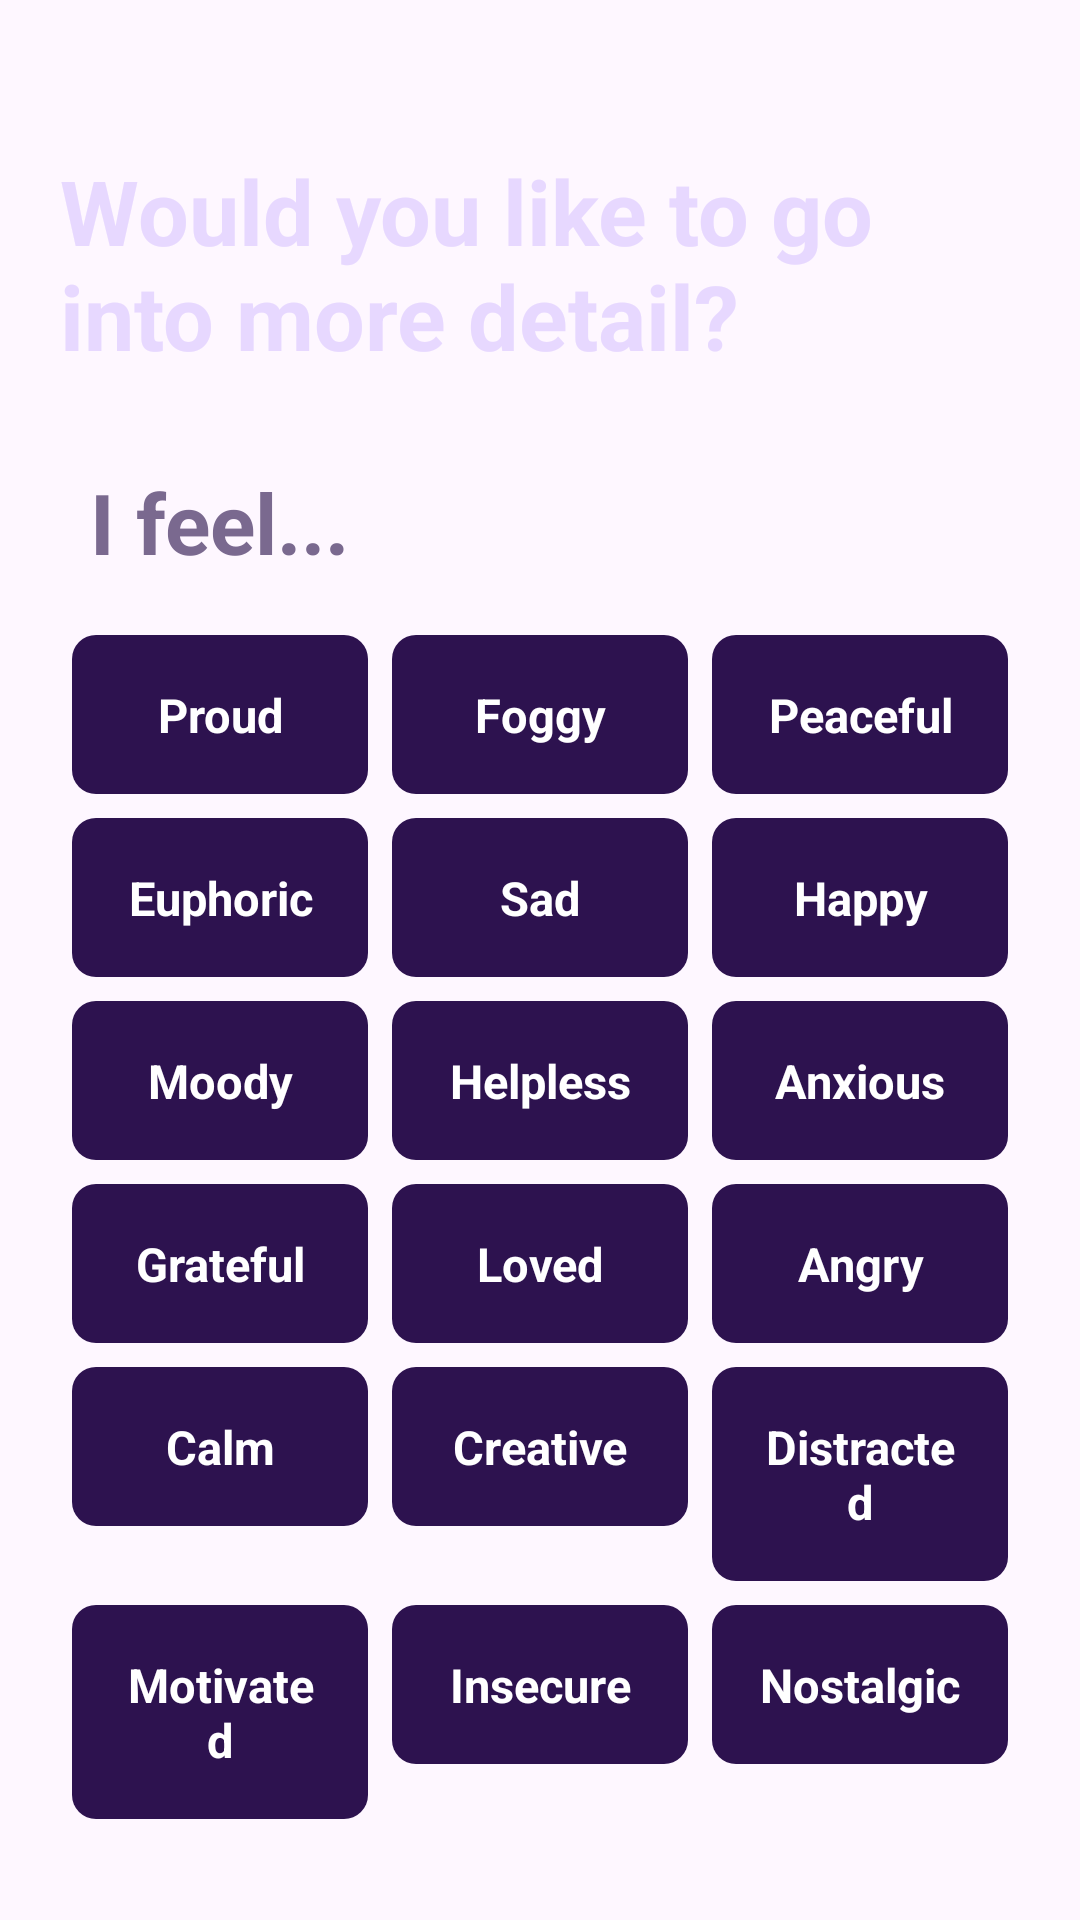

Write the Android layout XML for this screen, with the resource values it uses.
<!-- AndroidManifest.xml: application theme Theme.Proddy -->
<!-- res/layout/create_reflection_page_2.xml -->
<LinearLayout
    android:layout_width="match_parent"
    android:layout_height="match_parent"
    xmlns:android="http://schemas.android.com/apk/res/android"
    android:background="@drawable/habit_create_bg"
    android:backgroundTint="@color/reflection_bg"
    android:paddingTop="40dp"
    android:paddingHorizontal="20dp"
    android:orientation="vertical">

    <TextView
        android:layout_width="wrap_content"
        android:layout_height="wrap_content"
        android:text="Would you like to go into more detail?"
        android:textColor="@color/reflection_feeling_title"
        android:textStyle="bold"
        android:layout_marginVertical="10dp"
        android:textSize="30sp"/>

    <TextView
        android:layout_width="wrap_content"
        android:layout_height="wrap_content"
        android:text="I feel..."
        android:textStyle="bold"
        android:paddingHorizontal="10dp"
        android:textColor="@color/reflection_feeling_I_feel_font"
        android:layout_marginTop="20dp"
        android:textSize="28sp"/>

    <GridLayout
        xmlns:android="http://schemas.android.com/apk/res/android"
        android:id="@+id/gridLayout"
        android:layout_width="match_parent"
        android:layout_height="wrap_content"
        android:layout_marginTop="15dp"
        android:columnCount="3">


    <TextView
        android:layout_width="0dp"
        android:layout_height="wrap_content"
        android:layout_columnWeight="1"
        android:layout_margin="4dp"
        android:background="@drawable/rounded_background_2"
        android:backgroundTint="@color/reflection_feeling_bg_dark"
        android:gravity="center"
        android:padding="16dp"
        android:text="@string/proud"
        android:textStyle="bold"
        android:textSize="15.5sp"
        android:textColor="@color/reflection_feeling_bg_dark_font" />

    <TextView
            android:layout_width="0dp"
            android:layout_height="wrap_content"
            android:layout_columnWeight="1"
            android:layout_margin="4dp"
            android:background="@drawable/rounded_background_2"
            android:backgroundTint="@color/reflection_feeling_bg_dark"
            android:gravity="center"
            android:padding="16dp"
            android:text="@string/foggy"
            android:textStyle="bold"
            android:textSize="15.5sp"

            android:textColor="@color/reflection_feeling_bg_dark_font" />


    <TextView
            android:layout_width="0dp"
            android:layout_height="wrap_content"
            android:layout_columnWeight="1"
            android:layout_margin="4dp"
            android:background="@drawable/rounded_background_2"
            android:backgroundTint="@color/reflection_feeling_bg_dark"
            android:gravity="center"
            android:padding="16dp"
            android:text="@string/peaceful"
            android:textStyle="bold"
            android:textSize="15.5sp"
            android:textColor="@color/white" />


    <TextView
            android:layout_width="0dp"
            android:layout_height="wrap_content"
            android:layout_columnWeight="1"
            android:layout_margin="4dp"
            android:background="@drawable/rounded_background_2"
            android:backgroundTint="@color/reflection_feeling_bg_dark"
            android:gravity="center"
            android:padding="16dp"
            android:text="@string/euphoric"
            android:textStyle="bold"
            android:textSize="15.5sp"
            android:textColor="@color/reflection_feeling_bg_dark_font" />

    <TextView
            android:layout_width="0dp"
            android:layout_height="wrap_content"
            android:layout_columnWeight="1"
            android:layout_margin="4dp"
            android:background="@drawable/rounded_background_2"
            android:backgroundTint="@color/reflection_feeling_bg_dark"
            android:gravity="center"
            android:padding="16dp"
            android:text="@string/sad"
            android:textStyle="bold"
            android:textSize="15.5sp"
            android:textColor="@color/reflection_feeling_bg_dark_font" />

    <TextView
            android:layout_width="0dp"
            android:layout_height="wrap_content"
            android:layout_columnWeight="1"
            android:layout_margin="4dp"
            android:background="@drawable/rounded_background_2"
            android:backgroundTint="@color/reflection_feeling_bg_dark"
            android:gravity="center"
            android:padding="16dp"
            android:text="@string/happy"
            android:textStyle="bold"
            android:textSize="15.5sp"
            android:textColor="@color/reflection_feeling_bg_dark_font" />

    <TextView
        android:layout_width="0dp"
        android:layout_height="wrap_content"
        android:layout_columnWeight="1"
        android:layout_margin="4dp"
        android:background="@drawable/rounded_background_2"
        android:backgroundTint="@color/reflection_feeling_bg_dark"
        android:gravity="center"
        android:padding="16dp"
        android:text="@string/moody"
        android:textStyle="bold"
        android:textSize="15.5sp"
        android:textColor="@color/reflection_feeling_bg_dark_font" />

    <TextView
        android:layout_width="0dp"
        android:layout_height="wrap_content"
        android:layout_columnWeight="1"
        android:layout_margin="4dp"
        android:background="@drawable/rounded_background_2"
        android:backgroundTint="@color/reflection_feeling_bg_dark"
        android:gravity="center"
        android:padding="16dp"
        android:text="@string/helpless"
        android:textStyle="bold"
        android:textSize="15.5sp"
        android:textColor="@color/reflection_feeling_bg_dark_font" />


    <TextView
        android:layout_width="0dp"
        android:layout_height="wrap_content"
        android:layout_columnWeight="1"
        android:layout_margin="4dp"
        android:background="@drawable/rounded_background_2"
        android:backgroundTint="@color/reflection_feeling_bg_dark"
        android:gravity="center"
        android:padding="16dp"
        android:text="@string/anxious"
        android:textStyle="bold"
        android:textSize="15.5sp"
        android:textColor="@color/reflection_feeling_bg_dark_font" />

    <TextView
        android:layout_width="0dp"
        android:layout_height="wrap_content"
        android:layout_columnWeight="1"
        android:layout_margin="4dp"
        android:background="@drawable/rounded_background_2"
        android:backgroundTint="@color/reflection_feeling_bg_dark"
        android:gravity="center"
        android:padding="16dp"
        android:text="@string/grateful"
        android:textStyle="bold"
        android:textSize="15.5sp"
        android:textColor="@color/reflection_feeling_bg_dark_font" />

    <TextView
        android:layout_width="0dp"
        android:layout_height="wrap_content"
        android:layout_columnWeight="1"
        android:layout_margin="4dp"
        android:background="@drawable/rounded_background_2"
        android:backgroundTint="@color/reflection_feeling_bg_dark"
        android:gravity="center"
        android:padding="16dp"
        android:text="@string/loved"
        android:textStyle="bold"
        android:textSize="15.5sp"
        android:textColor="@color/reflection_feeling_bg_dark_font" />

    <TextView
        android:layout_width="0dp"
        android:layout_height="wrap_content"
        android:layout_columnWeight="1"
        android:layout_margin="4dp"
        android:background="@drawable/rounded_background_2"
        android:backgroundTint="@color/reflection_feeling_bg_dark"
        android:gravity="center"
        android:padding="16dp"
        android:text="@string/angry"
        android:textStyle="bold"
        android:textSize="15.5sp"
        android:textColor="@color/reflection_feeling_bg_dark_font" />

    <TextView
        android:layout_width="0dp"
        android:layout_height="wrap_content"
        android:layout_columnWeight="1"
        android:layout_margin="4dp"
        android:background="@drawable/rounded_background_2"
        android:backgroundTint="@color/reflection_feeling_bg_dark"
        android:gravity="center"
        android:padding="16dp"
        android:text="@string/calm"
        android:textStyle="bold"
        android:textSize="15.5sp"
        android:textColor="@color/reflection_feeling_bg_dark_font" />

    <TextView
        android:layout_width="0dp"
        android:layout_height="wrap_content"
        android:layout_columnWeight="1"
        android:layout_margin="4dp"
        android:background="@drawable/rounded_background_2"
        android:backgroundTint="@color/reflection_feeling_bg_dark"
        android:gravity="center"
        android:padding="16dp"
        android:text="@string/creative"
        android:textStyle="bold"
        android:textSize="15.5sp"
        android:textColor="@color/reflection_feeling_bg_dark_font" />

    <TextView
        android:layout_width="0dp"
        android:layout_height="wrap_content"
        android:layout_columnWeight="1"
        android:layout_margin="4dp"
        android:background="@drawable/rounded_background_2"
        android:backgroundTint="@color/reflection_feeling_bg_dark"
        android:gravity="center"
        android:padding="16dp"
        android:text="@string/distracted"
        android:textStyle="bold"
        android:textSize="15.5sp"
        android:textColor="@color/reflection_feeling_bg_dark_font" />

    <TextView
        android:layout_width="0dp"
        android:layout_height="wrap_content"
        android:layout_columnWeight="1"
        android:layout_margin="4dp"
        android:background="@drawable/rounded_background_2"
        android:backgroundTint="@color/reflection_feeling_bg_dark"
        android:gravity="center"
        android:padding="16dp"
        android:text="@string/motivated"
        android:textStyle="bold"
        android:textSize="15.5sp"
        android:textColor="@color/reflection_feeling_bg_dark_font" />

    <TextView
        android:layout_width="0dp"
        android:layout_height="wrap_content"
        android:layout_columnWeight="1"
        android:layout_margin="4dp"
        android:background="@drawable/rounded_background_2"
        android:backgroundTint="@color/reflection_feeling_bg_dark"
        android:gravity="center"
        android:padding="16dp"
        android:text="@string/insecure"
        android:textStyle="bold"
        android:textSize="15.5sp"
        android:textColor="@color/reflection_feeling_bg_dark_font" />

    <TextView
        android:layout_width="0dp"
        android:layout_height="wrap_content"
        android:layout_columnWeight="1"
        android:layout_margin="4dp"
        android:background="@drawable/rounded_background_2"
        android:backgroundTint="@color/reflection_feeling_bg_dark"
        android:gravity="center"
        android:padding="16dp"
        android:text="@string/nostalgic"
        android:textStyle="bold"
        android:textSize="15.5sp"
        android:textColor="@color/reflection_feeling_bg_dark_font" />



    

</GridLayout>



    </LinearLayout>
<!-- resources referenced by this layout -->
<resources>
  <color name="reflection_bg">#220545</color>
  <color name="reflection_feeling_I_feel_font">#7A698F</color>
  <color name="reflection_feeling_bg_dark">#2D124F</color>
  <color name="reflection_feeling_bg_dark_font">#FFFFFF</color>
  <color name="reflection_feeling_title">#E7D8FF</color>
  <color name="white">#FFFFFFFF</color>
  <!-- drawable rounded_background_2 (drawable) -->
  <?xml version="1.0" encoding="utf-8"?>
  <shape xmlns:android="http://schemas.android.com/apk/res/android">
      <corners android:radius="8dp" />
      <solid android:color="#FFFFFF" />
      <elevation android:elevation="4dp" />
  </shape>
  <string name="angry">Angry</string>
  <string name="anxious">Anxious</string>
  <string name="calm">Calm</string>
  <string name="creative">Creative</string>
  <string name="distracted">Distracted</string>
  <string name="euphoric">Euphoric</string>
  <string name="foggy">Foggy</string>
  <string name="grateful">Grateful</string>
  <string name="happy">Happy</string>
  <string name="helpless">Helpless</string>
  <string name="insecure">Insecure</string>
  <string name="loved">Loved</string>
  <string name="moody">Moody</string>
  <string name="motivated">Motivated</string>
  <string name="nostalgic">Nostalgic</string>
  <string name="peaceful">Peaceful</string>
  <string name="proud">Proud</string>
  <string name="sad">Sad</string>
  <style name="Theme.Proddy" parent="Base.Theme.Proddy" />
  <style name="Base.Theme.Proddy" parent="Theme.Material3.DayNight.NoActionBar">
          
          
      </style>
</resources>
